Image classification data set "data" (carlvh-wimmy/ahri_practicals on GitHub). Class labels (2): neg, pos.

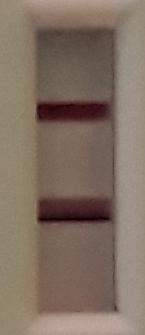
Label: pos

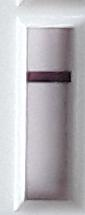
Label: neg

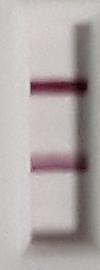
Label: pos

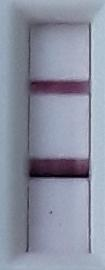
Label: pos

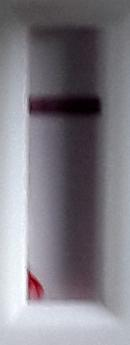
Label: neg

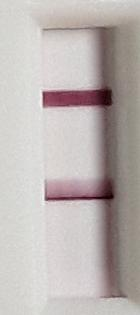
Label: pos
